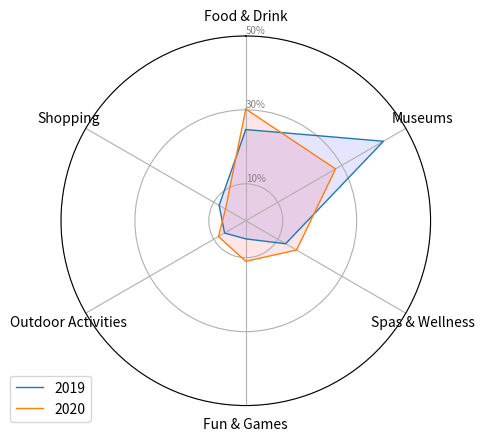

The matplotlib source for this figure:
# Libraries
import matplotlib.pyplot as plt
import pandas as pd
from math import pi

# TODO relativni graf
# -- 2020
# -- Sights & Landmarks,830
# -- Nature & Parks,662
# -- Food & Drink,124
# -- Museums,115
# -- Spas & Wellness,65
# -- Fun & Games,45
# -- Outdoor Activities,35
# -- Shopping,26
#

# -- 2019
# -- Sights & Landmarks,6072
# -- Nature & Parks,4585
# -- Museums,868
# -- Food & Drink,498
# -- Spas & Wellness,251
# -- Shopping,169
# -- Outdoor Activities,134
# -- Traveller Resources,116
# Set data
sum2019 = 0 + 0 + 498 + 868 + 251 + 99 + 134 + 168
sum2020 = 0 + 0 + 124 + 115 + 65 + 45 + 35 + 26
df = pd.DataFrame({
    'group': ['2019', '2020'],
    # 'Sights & Landmarks': [6072 / sum2019, 830 / sum2020],
    # 'Nature & Parks': [4585 / sum2019, 662 / sum2020],
    'Food & Drink': [498 / sum2019, 124 / sum2020],
    'Museums': [868 / sum2019, 115 / sum2020],
    'Spas & Wellness': [251 / sum2019, 65 / sum2020],
    'Fun & Games': [99 / sum2019, 45 / sum2020],
    'Outdoor Activities': [134 / sum2019, 35 / sum2020],
    'Shopping': [168 / sum2019, 26 / sum2020]
})

# ------- PART 1: Create background

# number of variable
categories = list(df)[1:]
N = len(categories)

# What will be the angle of each axis in the plot? (we divide the plot / number of variable)
angles = [n / float(N) * 2 * pi for n in range(N)]
angles += angles[:1]

# Initialise the spider plot
ax = plt.subplot(111, polar=True)

# If you want the first axis to be on top:
ax.set_theta_offset(pi / 2)
ax.set_theta_direction(-1)

# Draw one axe per variable + add labels labels yet
plt.xticks(angles[:-1], categories)

# Draw ylabels
ax.set_rlabel_position(0)
plt.yticks([0.1, 0.3, 0.5], ["10%", "30%", "50%"], color="grey", size=7)
plt.ylim(0, 0.5)

# ------- PART 2: Add plots

# Plot each individual = each line of the data
# I don't do a loop, because plotting more than 3 groups makes the chart unreadable

# Ind1
values = df.loc[0].drop('group').values.flatten().tolist()
values += values[:1]
ax.plot(angles, values, linewidth=1, linestyle='solid', label="2019")
ax.fill(angles, values, 'b', alpha=0.1)

# Ind2
values = df.loc[1].drop('group').values.flatten().tolist()
values += values[:1]
ax.plot(angles, values, linewidth=1, linestyle='solid', label="2020")
ax.fill(angles, values, 'r', alpha=0.1)

# Add legend
plt.legend(loc='upper right', bbox_to_anchor=(0.1, 0.1))

plt.show()
